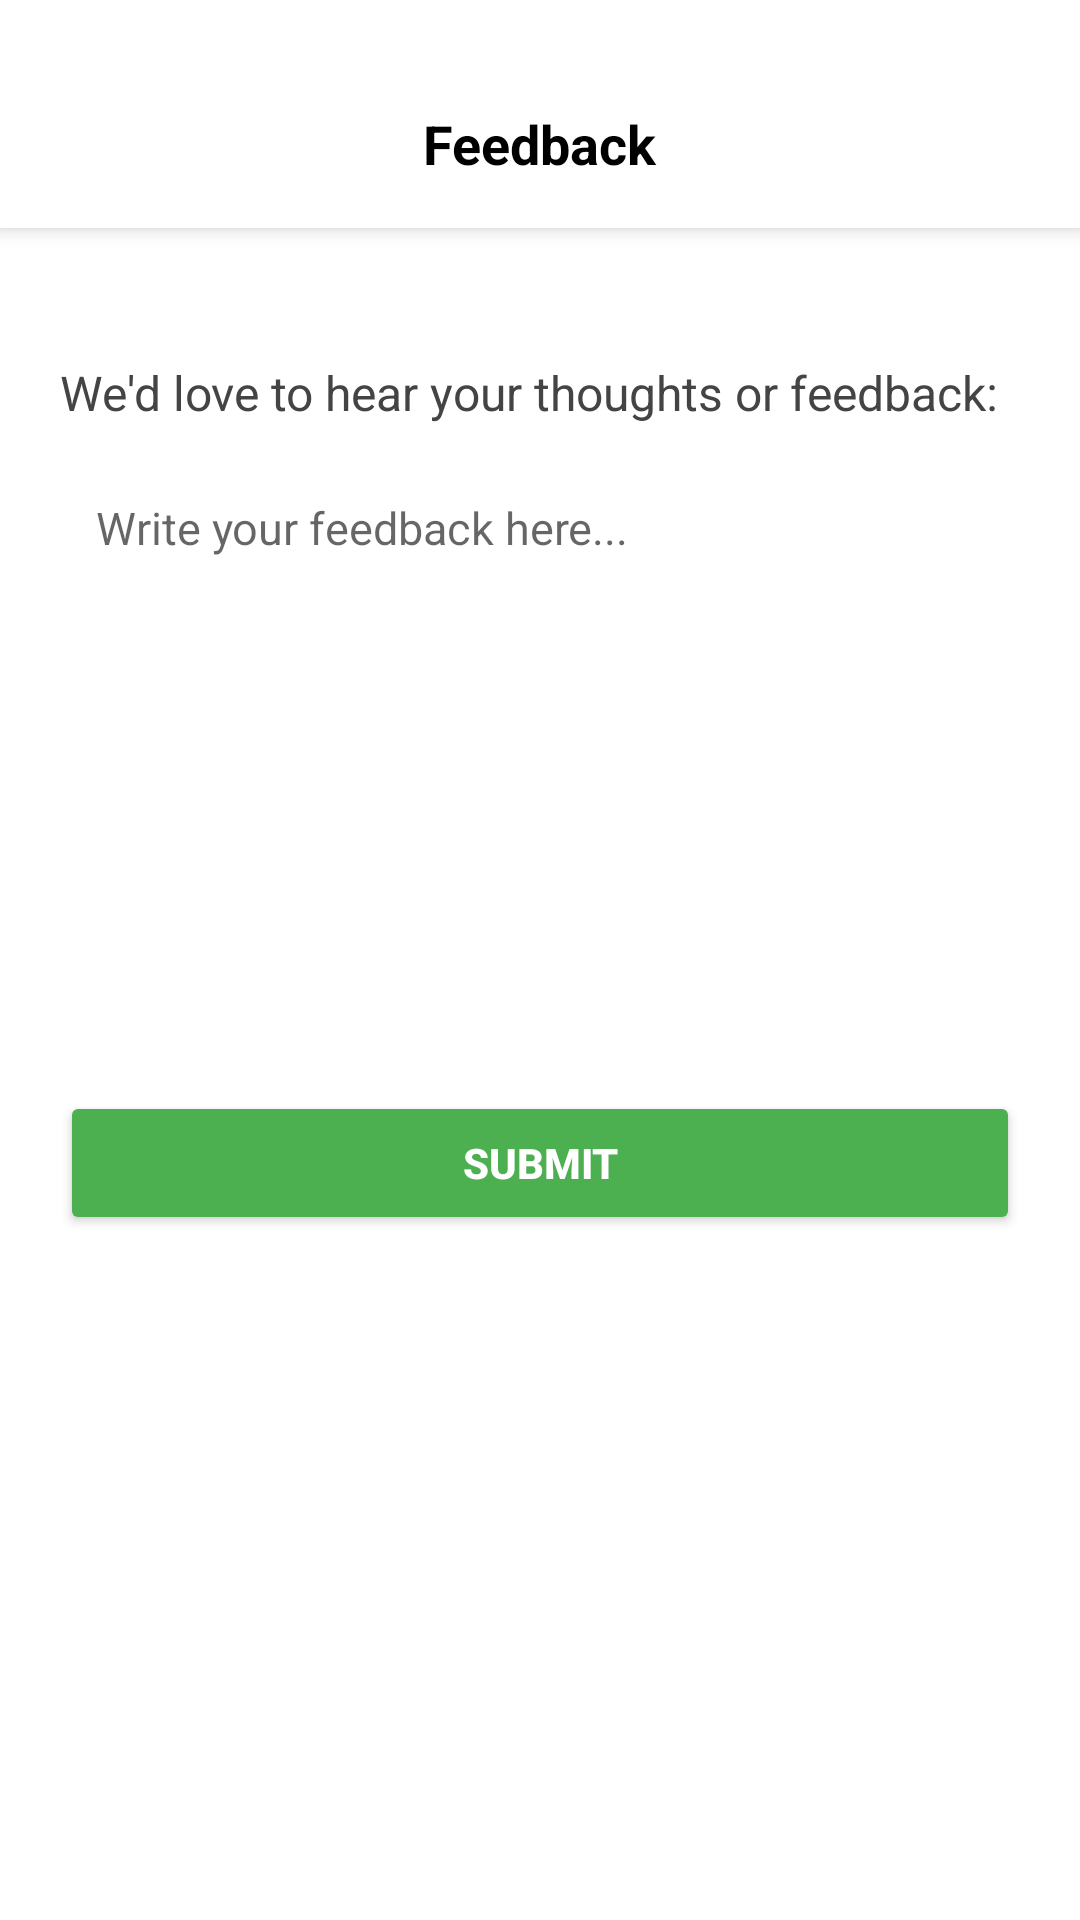

Android layout source for this screen:
<!-- AndroidManifest.xml: application theme Base.Theme.Bideshibazar -->
<!-- res/layout/activity_feedback.xml -->
<?xml version="1.0" encoding="utf-8"?>
<LinearLayout
    xmlns:android="http://schemas.android.com/apk/res/android"
    android:orientation="vertical"
    android:layout_width="match_parent"
    android:layout_height="match_parent"
    android:background="@android:color/white"
    android:paddingTop="20dp"
    android:paddingBottom="20dp"

    >

    
    <RelativeLayout
        android:layout_width="match_parent"
        android:layout_height="56dp"
        android:background="#FFFFFF"
        android:elevation="4dp"
        android:paddingStart="16dp"
        android:paddingEnd="16dp"
        android:gravity="center_vertical">

        <ImageView
            android:id="@+id/backIcon"
            android:layout_width="24dp"
            android:layout_height="24dp"
            android:src="@drawable/arrow_left"
            android:layout_centerVertical="true"/>

        <TextView
            android:layout_width="wrap_content"
            android:layout_height="wrap_content"
            android:text="Feedback"
            android:textSize="18sp"
            android:textStyle="bold"
            android:textColor="#000000"
            android:layout_centerInParent="true"/>
    </RelativeLayout>


    <LinearLayout
        android:layout_width="match_parent"
        android:layout_height="wrap_content"
        android:orientation="vertical"
        android:padding="20dp"

        >




    
    <TextView
        android:layout_width="match_parent"
        android:layout_height="wrap_content"
        android:text="We'd love to hear your thoughts or feedback:"
        android:textSize="16sp"
        android:textColor="#444"
        android:layout_marginTop="24dp"/>

    
    <EditText
        android:id="@+id/feedbackInput"
        android:layout_width="match_parent"
        android:layout_height="180dp"
        android:background="@drawable/bg_input_box"
        android:hint="Write your feedback here..."
        android:padding="12dp"
        android:textSize="15sp"
        android:gravity="top|start"
        android:inputType="textMultiLine"
        android:maxLines="6"
        android:layout_marginTop="12dp"/>

    
    <Button
        android:id="@+id/submitFeedbackBtn"
        android:layout_width="match_parent"
        android:layout_height="48dp"
        android:text="Submit"
        android:textStyle="bold"
        android:textColor="@android:color/white"
        android:backgroundTint="#4CAF50"
        android:layout_marginTop="30dp"/>
</LinearLayout>

</LinearLayout>
<!-- resources referenced by this layout -->
<resources>
  <style name="Base.Theme.Bideshibazar" parent="Theme.AppCompat.Light.NoActionBar">
  
          <item name="colorPrimary">@color/colorPrimary</item>
          <item name="colorPrimaryVariant">@color/colorPrimaryVariant</item>
          <item name="colorOnPrimary">@color/colorOnPrimary</item>
  
          <item name="colorSecondary">@color/colorSecondary</item>
          <item name="colorSecondaryVariant">@color/colorSecondaryVariant</item>
          <item name="colorOnSecondary">@color/colorOnSecondary</item>
  
          <item name="color">@color/colorBackground</item>
          <item name="colorOnBackground">@color/colorOnBackground</item>
  
          <item name="colorSurface">@color/colorSurface</item>
          <item name="colorOnSurface">@color/colorOnSurface</item>
  
          <item name="colorError">@color/colorError</item>
          <item name="colorOnError">@color/colorOnError</item>
  
          
          <item name="android:statusBarColor" tools:targetApi="l">@android:color/transparent</item>
          <item name="android:navigationBarColor">@color/colorBackground</item>
          <item name="android:windowLightStatusBar">true</item>
      </style>
  <color name="colorPrimary">#2196F3</color>
  <color name="colorPrimaryVariant">#1976D2</color>
  <color name="colorOnPrimary">#FFFFFF</color>
  <color name="colorSecondary">#FF9800</color>
  <color name="colorSecondaryVariant">#F57C00</color>
  <color name="colorOnSecondary">#000000</color>
  <color name="colorBackground">#FFFFFF</color>
  <color name="colorOnBackground">#000000</color>
  <color name="colorSurface">#FFFFFF</color>
  <color name="colorOnSurface">#000000</color>
  <color name="colorError">#B00020</color>
  <color name="colorOnError">#FFFFFF</color>
</resources>
